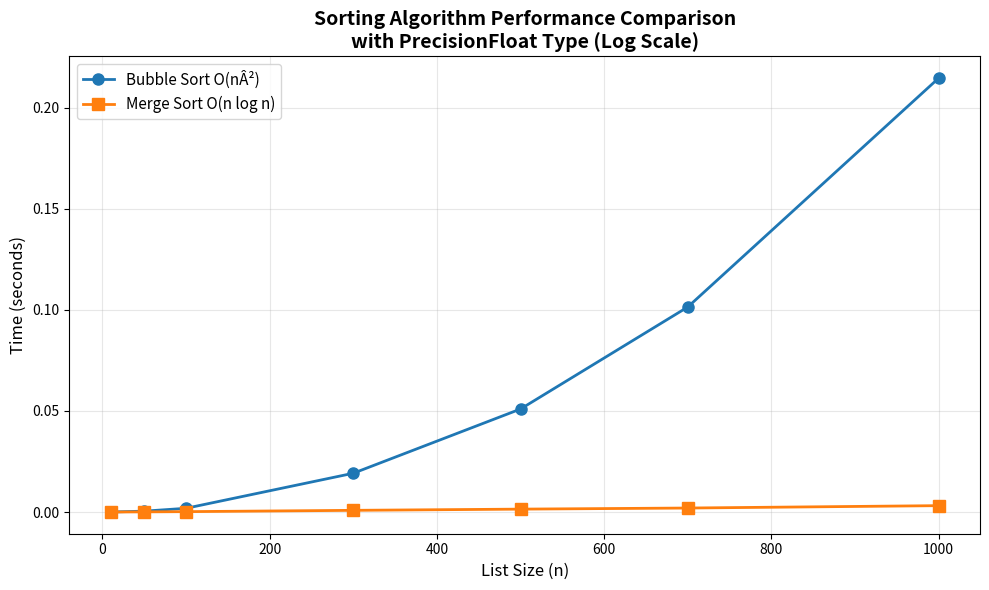

The script that saved this image:
class PrecisionFloat: #AMAL
    def __init__(self, value):
        if isinstance(value, str) and '.' in value:
            # Convert decimal string to fraction
            parts = value.split('.')
            integer_part = int(parts[0]) if parts[0] else 0
            decimal_part = parts[1]
            self.numerator = integer_part * (10 ** len(decimal_part)) + int(decimal_part)
            self.denominator = 10 ** len(decimal_part)
        elif isinstance(value, float):
            # Convert float to fraction by finding decimal representation
            str_val = f"{value:.15f}".rstrip('0')
            if '.' in str_val:
                self.__init__(str_val)
            else:
                self.numerator = int(value)
                self.denominator = 1
        else:
            self.numerator = int(value)
            self.denominator = 1
        self._simplify()
    
    def _gcd(self, a, b): #AMAL
        while b: a, b = b, a % b
        return a
    
    def _simplify(self): #aMAL
        gcd = self._gcd(abs(self.numerator), abs(self.denominator))
        self.numerator //= gcd
        self.denominator //= gcd
        if self.denominator < 0:
            self.numerator, self.denominator = -self.numerator, -self.denominator
    
    def __str__(self):
        if self.denominator == 1:
            return str(self.numerator)
        return f"{self.numerator / self.denominator:.15g}"
    
    def add(self, other):
        if not isinstance(other, PrecisionFloat):
            other = PrecisionFloat(other)
        num = self.numerator * other.denominator + other.numerator * self.denominator
        den = self.denominator * other.denominator
        result = PrecisionFloat(0)
        result.numerator, result.denominator = num, den
        result._simplify()
        return result
    
    def subtract(self, other):
        if not isinstance(other, PrecisionFloat):
            other = PrecisionFloat(other)
        num = self.numerator * other.denominator - other.numerator * self.denominator
        den = self.denominator * other.denominator
        result = PrecisionFloat(0)
        result.numerator, result.denominator = num, den
        result._simplify()
        return result
    
    def multiply(self, other):
        if not isinstance(other, PrecisionFloat):
            other = PrecisionFloat(other)
        result = PrecisionFloat(0)
        result.numerator = self.numerator * other.numerator
        result.denominator = self.denominator * other.denominator
        result._simplify()
        return result
    
    def divide(self, other):
        if not isinstance(other, PrecisionFloat):
            other = PrecisionFloat(other)
        if other.numerator == 0:
            raise ZeroDivisionError("Division by zero")
        result = PrecisionFloat(0)
        result.numerator = self.numerator * other.denominator
        result.denominator = self.denominator * other.numerator
        result._simplify()
        return result

    def __lt__(self, other): #aAMAl
        if not isinstance(other, PrecisionFloat):
            other = PrecisionFloat(other)
        return self.numerator * other.denominator < other.numerator * self.denominator
    
    def __le__(self, other): #aAMaL
        return self.__lt__(other) or self.__eq__(other)
    
    def __eq__(self, other):
        if not isinstance(other, PrecisionFloat):
            other = PrecisionFloat(other)
        return self.numerator * other.denominator == other.numerator * self.denominator
    
    def __gt__(self, other):
        return not self.__le__(other)


# Sorting Algorithms 
def bubble_sort(arr):#aMAL 
    """Bubble sort implementation for PrecisionFloat"""
    n = len(arr)
    arr_copy = arr[:]
    for i in range(n):
        for j in range(0, n - i - 1):
            if arr_copy[j] > arr_copy[j + 1]:
                arr_copy[j], arr_copy[j + 1] = arr_copy[j + 1], arr_copy[j]
    return arr_copy


def merge_sort(arr):
    """Merge sort implementation for PrecisionFloat"""
    if len(arr) <= 1:
        return arr
    
    mid = len(arr) // 2
    left = merge_sort(arr[:mid])
    right = merge_sort(arr[mid:])
    
    # Merge the sorted halves
    result = []
    i = j = 0
    while i < len(left) and j < len(right):
        if left[i] < right[j]:
            result.append(left[i])
            i += 1
        else:
            result.append(right[j])
            j += 1
    result.extend(left[i:])
    result.extend(right[j:])
    return result


# Performance Testing
if __name__ == "__main__":
    import time
    import random
    import matplotlib.pyplot as plt
    
    print("Sorting Algorithm Performance with PrecisionFloat")
    print("=" * 60)
    
    sizes = [10, 50, 100, 300, 500, 700, 1000]
    bubble_times = []
    merge_times = []
    
    for size in sizes:
        # Generate random PrecisionFloat list
        test_list = [PrecisionFloat(random.uniform(0, 100)) for _ in range(size)]
        
        # Test Bubble Sort
        start = time.time()
        bubble_sorted = bubble_sort(test_list)
        bubble_time = time.time() - start
        bubble_times.append(bubble_time)
        
        # Test Merge Sort
        start = time.time()
        merge_sorted = merge_sort(test_list)
        merge_time = time.time() - start
        merge_times.append(merge_time)
        
        print(f"Size {size:4d}: Bubble={bubble_time:.6f}s, Merge={merge_time:.6f}s")
    
    # Plot performance comparison #AMAL
    plt.figure(figsize=(10, 6))
    plt.plot(sizes, bubble_times, marker='o', linewidth=2, markersize=8, label='Bubble Sort O(nÂ²)')
    plt.plot(sizes, merge_times, marker='s', linewidth=2, markersize=8, label='Merge Sort O(n log n)')
    plt.xlabel('List Size (n)', fontsize=12)
    plt.ylabel('Time (seconds)', fontsize=12)
    plt.title('Sorting Algorithm Performance Comparison\nwith PrecisionFloat Type (Log Scale)', fontsize=14, fontweight='bold')
    plt.legend(fontsize=11)
    plt.grid(True, alpha=0.3, which='both')
    plt.tight_layout()
    plt.show()
    
    # Verify correctness with small example
    print("\n" + "=" * 60)
    print("Correctness Test:")
    test = [PrecisionFloat("3.5"), PrecisionFloat("1.2"), PrecisionFloat("2.8"), 
            PrecisionFloat("0.5"), PrecisionFloat("4.1")]
    print(f"Original: {[str(x) for x in test]}")
    print(f"Bubble:   {[str(x) for x in bubble_sort(test)]}")
    print(f"Merge:    {[str(x) for x in merge_sort(test)]}")
